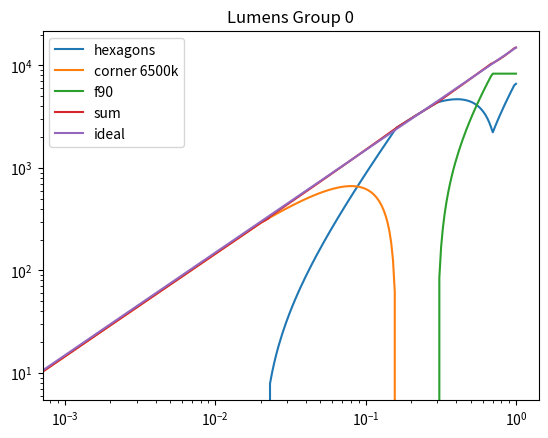
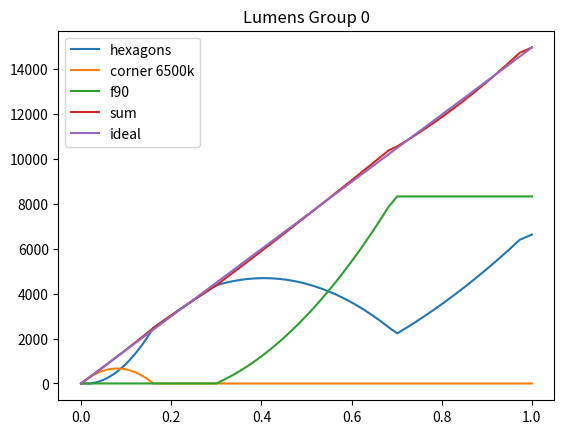
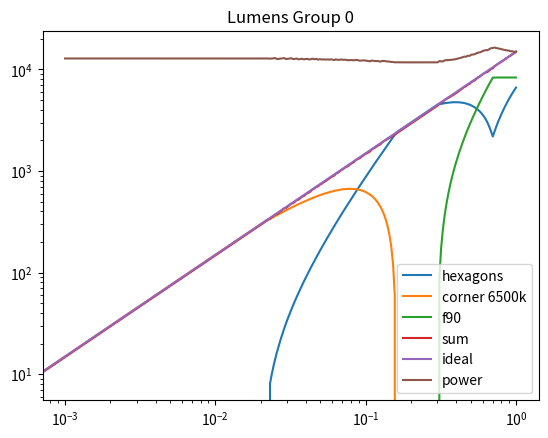
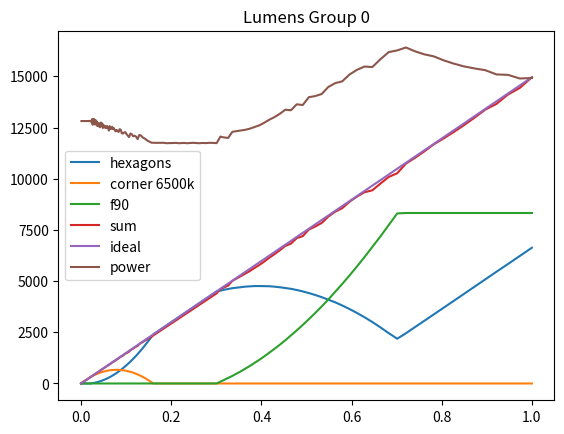
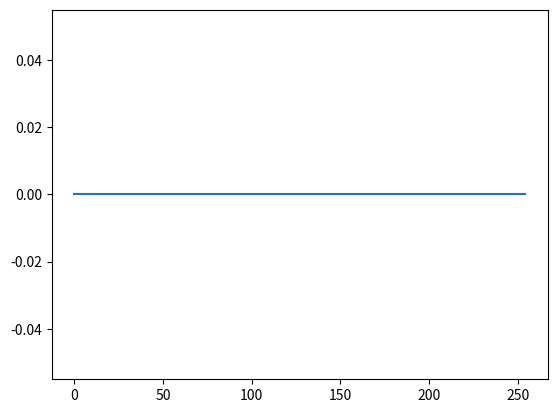
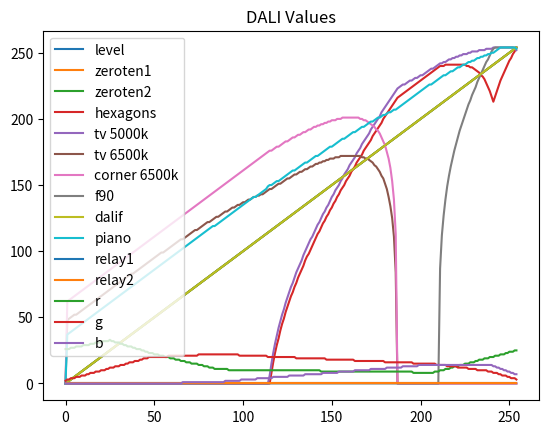

Write Python code to recreate these figures, in order. (Note: this script raises an exception after producing the figures.)
#!/usr/bin/python
import math
from dataclasses import dataclass
from enum import Enum
import numpy as np
import pandas as pd
from matplotlib import pyplot as plt


class ChannelType(Enum):
    DIRECTED = 0
    RESIDUAL = 1
    INDEPENDENT = 2


class Relay(Enum):
    NO_RELAY = 0
    RELAY1 = 1
    RELAY2 = 2


@dataclass
class LED(object):
    imax: float
    vf: float
    eff: float

    @property
    def lumens(self):
        return self.power * self.eff

    @property
    def power(self):
        return self.imax * 0.001 * self.vf


@dataclass
class Channel(object):
    friendly_name: str
    type: ChannelType
    points: list[tuple[float, float]] | None
    led: LED
    group: int = 0
    night_only: bool = False
    driver_min: float = 0.001
    requires_relay: Relay = Relay.NO_RELAY
    priority: int = 0

    @property
    def is_proportioned(self):
        return self.type == ChannelType.DIRECTED or self.type == ChannelType.RESIDUAL


INRANGE = np.arange(0, 255, 1)

COLUMNS = [
    "level",
    "zeroten1",  # F90s
    "zeroten2",
    "dalia",  # hexagons 3
    "dalib",  # tv5000 1
    "dalic",  # tv6500 0
    "dalid",  # back 6500 2
    "dalie",
    "dalif",
    "espnow",  # piano
    "relay1",
    "relay2",
    "r",
    "g",
    "b",
]

MINIMUM_DIM = 0.001

ITERATIONS = 400
REVERSE_PRIORITY = False

LIVING_ROOM_CHANNELS = {
    "dalie": Channel(
        friendly_name="f90",
        points=[(0, 0.0), (0.3, 0.0), (0.7, 1.45), (1.0, 1.45)],
        type=ChannelType.INDEPENDENT,
        led=LED(imax=450 * 2, vf=50, eff=185),
        group=0,
    ),
    "dalia": Channel(
        friendly_name="hexagons",
        type=ChannelType.INDEPENDENT,
        points=[
            (0.0, 0.0),
            (0.02, 0.0),
            (0.16, 1.85),
            (0.3, 1.75),
            (0.7, 0.38),
            (1.0, 0.83),
        ],
        led=LED(vf=17, imax=650 * 5, eff=120),
        group=0,
    ),
    "espnow": Channel(
        friendly_name="piano",
        type=ChannelType.INDEPENDENT,
        points=[(0.0, 1.3), (0.05, 1.1), (0.16, 0.9), (1.0, 0.5)],
        led=LED(vf=46, imax=650, eff=135),
        group=2,
    ),
    "dalib": Channel(
        friendly_name="tv 5000k",
        type=ChannelType.INDEPENDENT,
        points=[
            (0.0, 0.0),
            (0.02, 0.0),
            (0.16, 0.8),
            (0.23, 0.7),
            (0.45, 0.55),
            (0.6, 0.46),
            (1.0, 0.28),
        ],
        led=LED(imax=480, vf=40, eff=123),
        group=1,
    ),
    "dalic": Channel(
        friendly_name="tv 6500k",
        type=ChannelType.INDEPENDENT,
        points=[(0.0, 1.2), (0.01, 1.0), (0.02, 0.8), (0.16, 0.0), (1.0, 0.0)],
        led=LED(imax=650, vf=33, eff=130),
        group=1,
        night_only=True,
    ),
    "dalid": Channel(
        friendly_name="corner 6500k",
        type=ChannelType.INDEPENDENT,
        points=[(0.0, 1.75), (0.02, 1.75), (0.16, 0.0), (1.0, 0.0)],
        led=LED(imax=650, vf=33, eff=130),
        group=0,
        night_only=True,
    ),
}

F90_PROP = 0.5
FADE = 1.1

FULLTHRIVE_CHANNELS = {
    "dalia": Channel(
        friendly_name="5700k Thrive",
        type=ChannelType.INDEPENDENT,
        points=[(0.0, 4), (1.0, 4)],
        led=LED(vf=34, imax=2800, eff=125),
        group=0,
        driver_min=0.001,
        requires_relay=Relay.RELAY1,
        priority=0,
    ),
    "dalib": Channel(
        friendly_name="5000k F90",
        type=ChannelType.INDEPENDENT,
        points=[
            (0.0, 0.0),
            (0.28 / FADE, 0.0),
            (0.28 * FADE**3, F90_PROP),
            (1.0, F90_PROP),
        ],
        led=LED(imax=950, vf=51, eff=177),
        group=0,
        driver_min=0.01,
        requires_relay=Relay.RELAY2,
        priority=1,
    ),
    "dalic": Channel(
        friendly_name="5000k F90 2",
        type=ChannelType.INDEPENDENT,
        points=[
            (0.0, 0.0),
            (0.44 / FADE, 0.0),
            (0.44 * FADE, F90_PROP),
            (1.0, F90_PROP),
        ],
        led=LED(imax=950, vf=51, eff=177),
        group=0,
        driver_min=0.01,
        requires_relay=Relay.RELAY2,
        priority=1,
    ),
    "dalid": Channel(
        friendly_name="5000k F90 3",
        type=ChannelType.INDEPENDENT,
        points=[
            (0.0, 0.0),
            (0.58 / FADE, 0.0),
            (0.58 * FADE, F90_PROP),
            (1.0, F90_PROP),
        ],
        led=LED(imax=950, vf=51, eff=177),
        group=0,
        driver_min=0.01,
        requires_relay=Relay.RELAY2,
        priority=1,
    ),
    "dalie": Channel(
        friendly_name="5000k F90 4",
        type=ChannelType.INDEPENDENT,
        points=[
            (0.0, 0.0),
            (0.73 / FADE, 0.0),
            (0.73 * FADE, F90_PROP),
            (1.0, F90_PROP),
        ],
        led=LED(imax=950, vf=51, eff=177),
        group=0,
        driver_min=0.01,
        requires_relay=Relay.RELAY2,
        priority=1,
    ),
}

F90_PROP = 3.0
FADE = 0.04

LESSTHRIVE_CHANNELS = {
    "dalia": Channel(
        friendly_name="5700k Thrive",
        type=ChannelType.INDEPENDENT,
        points=[(0.0, 4), (1.0, 4)],
        led=LED(vf=34, imax=2800, eff=125),
        group=0,
        driver_min=0.001,
        requires_relay=Relay.RELAY1,
        priority=0,
    ),
    "dalib": Channel(
        friendly_name="5000k F90",
        type=ChannelType.INDEPENDENT,
        points=[
            (0.0, 0.0),
            (0.27 - FADE, 0.0),
            (0.27 + FADE, F90_PROP),
            (1.0, F90_PROP),
        ],
        led=LED(imax=950, vf=51, eff=177),
        group=0,
        driver_min=0.01,
        requires_relay=Relay.RELAY2,
        priority=1,
    ),
    "dalic": Channel(
        friendly_name="5000k F90 2",
        type=ChannelType.INDEPENDENT,
        points=[
            (0.0, 0.0),
            (0.41 - FADE, 0.0),
            (0.41 + FADE, F90_PROP),
            (1.0, F90_PROP),
        ],
        led=LED(imax=950, vf=51, eff=177),
        group=0,
        driver_min=0.01,
        requires_relay=Relay.RELAY2,
        priority=1,
    ),
    "dalid": Channel(
        friendly_name="5000k F90 3",
        type=ChannelType.INDEPENDENT,
        points=[
            (0.0, 0.0),
            (0.58 - FADE, 0.0),
            (0.58 + FADE, F90_PROP),
            (1.0, F90_PROP),
        ],
        led=LED(imax=950, vf=51, eff=177),
        group=0,
        driver_min=0.01,
        requires_relay=Relay.RELAY2,
        priority=1,
    ),
    "dalie": Channel(
        friendly_name="5000k F90 4",
        type=ChannelType.INDEPENDENT,
        points=[
            (0.0, 0.0),
            (0.73 - FADE, 0.0),
            (0.73 + FADE, F90_PROP),
            (1.0, F90_PROP),
        ],
        led=LED(imax=950, vf=51, eff=177),
        group=0,
        driver_min=0.01,
        requires_relay=Relay.RELAY2,
        priority=1,
    ),
}


if "fadetest" and 0:
    CHANNELS = {
        "a": Channel(
            friendly_name="a",
            type=ChannelType.INDEPENDENT,
            points=[(0.0, 1.0), (1.0, 0.0)],
            led=LED(1000, 34, 120),
        ),
        "b": Channel(
            friendly_name="b",
            type=ChannelType.INDEPENDENT,
            points=[(0.0, 0.0), (1.0, 1.0)],
            led=LED(1000, 34, 120),
        ),
    }
    COLUMNS = ["a", "b"]


CHANNELS = LIVING_ROOM_CHANNELS
# CHANNELS = FULLTHRIVE_CHANNELS
if 0 and "No custom channels":
    highest_flux = 1
    CHANNELS = {}
REFINE_GROUPS = (0,)

highest_flux = max((curve.led.lumens for curve in CHANNELS.values()))
max_group = max((channel.group for channel in CHANNELS.values()))
max_priority = max(channel.priority for channel in CHANNELS.values())

total_prop = [0.0] * (max_group + 1)
print(total_prop)
if 1 and "print proportions":
    for key, channel in CHANNELS.items():
        print(
            f"Channel {key}: '{channel.friendly_name}': {channel.led.power}W {channel.led.lumens} ({(channel.led.lumens / highest_flux)})"
        )
        if not channel.night_only:
            total_prop[channel.group] += channel.led.lumens / highest_flux

for group in range(max_group):
    print(f"Total group {group} daytime proportion {total_prop[group]}")


# exit()


def to_linear_custom(inp: np.ndarray, minimum_level: float = 0.001) -> np.ndarray:
    divider = -math.log10(minimum_level)
    ary = 10 ** ((inp - 1) / 253.0 * divider) * minimum_level
    ary[inp == 0] = 0
    # for i in range(len(inp)):
    #     if inp[i] == 0:
    #         ary[i] = 0;
    return ary


def to_linear(inp: np.ndarray) -> np.ndarray:
    return to_linear_custom(inp)


def to_linear_with_minimum(inp: np.ndarray, minimum: float) -> np.ndarray:
    lin = to_linear_custom(inp)
    lin[lin < minimum] = minimum
    lin[inp == 0] = 0
    return lin
    

def to_log(inp: np.ndarray) -> np.ndarray:
    # return to_log_custom(inp)
    return np.maximum(np.log10(inp * 1000) * 253.0 / 3.0 + 1.0, 0.0)

LIN_FLUX_TARGET = to_linear_custom(INRANGE, MINIMUM_DIM)
LIN_FLUX_TARGET[0] = 0.0

def main():
    warnings = []
    dalivals_float = {}
    lumens = [{} for _ in range(max_group + 1)]

    groupcolumns = [[], [], [], [], []]

    group_offsets = [np.zeros(INRANGE.size) for _ in range(max_group + 1)]
    channel_offsets = {key: np.zeros(INRANGE.size) for key in CHANNELS.keys()}

    for iteration in range(ITERATIONS):
        saturated = {key: np.zeros(INRANGE.size) for key in CHANNELS}
        lumensum = [np.zeros(INRANGE.size) for _ in range(max_group + 1)]
        lumensum_quantised = [np.zeros(INRANGE.size) for _ in range(max_group + 1)]
        powersum = [np.zeros(INRANGE.size) for _ in range(max_group + 1)]

        for key in COLUMNS:
            if key not in CHANNELS:
                dalivals_float[key] = INRANGE
                continue

            # interpolate curves
            channel = CHANNELS[key]
            x, y = zip(*channel.points)
            # print("Processing curve ", key, x, y)
            flux_points = np.array(x, dtype=float)
            prop_points = np.array(y, dtype=float)
            lamp_lumen_ratio = highest_flux / channel.led.lumens
            interpolated_curve = np.interp(
                LIN_FLUX_TARGET, flux_points, prop_points * lamp_lumen_ratio
            )
            raw_dali = to_log(interpolated_curve * LIN_FLUX_TARGET)

            dalivals_float[key] = np.clip(raw_dali + channel_offsets[key], 0, 254)
            channel_lumens = (
                to_linear_with_minimum(
                    dalivals_float[key], minimum=channel.driver_min
                )
                * channel.led.lumens
            )
            channel_lumens_quantised = (
                to_linear_with_minimum(
                    (dalivals_float[key]).astype(int), minimum=channel.driver_min
                )
                * channel.led.lumens
            )
            lumens[channel.group][channel.friendly_name] = channel_lumens
            lumensum[channel.group] += channel_lumens
            lumensum_quantised[channel.group] += channel_lumens_quantised
            powersum[channel.group] += channel_lumens / channel.led.eff
            if iteration == 0:
                groupcolumns[channel.group].append(channel.friendly_name)

        for key in COLUMNS:
            if key not in CHANNELS:
                dalivals_float[key] = INRANGE
                continue
            saturated[key] = np.any(
                (dalivals_float[key] == 254, dalivals_float[key] == 0), 0
            )

        for group in REFINE_GROUPS:
            if len(lumens[group]) == 0:
                continue
            group_lumens = lumensum[group]
            target_lumens = LIN_FLUX_TARGET * highest_flux * total_prop[group]
            inc_needed = group_lumens < target_lumens
            dec_needed = group_lumens > target_lumens
            change_inc = (
                1.0
                if max(np.abs(group_lumens[1:] - target_lumens[1:]) / target_lumens[1:])
                > 0.04
                else 0.2
            )
            print(
                iteration,
                change_inc,
                max(np.abs(group_lumens[1:] - target_lumens[1:]) / target_lumens[1:]),
            )
            change = np.zeros(INRANGE.size)
            change[inc_needed] = change_inc
            change[dec_needed] = -change_inc

            for priority in (
                range(max_priority + 1)
                if REVERSE_PRIORITY
                else reversed(range(max_priority + 1))
            ):
                channels_in_priority = []
                for ch_key, ch in reversed(CHANNELS.items()):
                    if ch.priority == priority:
                        channels_in_priority.append(ch_key)
                num_channels = len(channels_in_priority)

                # first pass we only change existing unsaturated lights
                prio_change = np.zeros(INRANGE.size)
                for ch_key in channels_in_priority:
                    # not_sat = np.logical_not(saturated[ch_key])
                    not_sat = dalivals_float[ch_key] > 1
                    old_vals = np.clip(
                        dalivals_float[ch_key] + channel_offsets[ch_key], 0, 254
                    )
                    channel_offsets[ch_key][not_sat] += (change / num_channels)[
                        not_sat
                    ]
                    diff = (
                        np.clip(
                            dalivals_float[ch_key] + channel_offsets[ch_key], 0, 254
                        )
                        - old_vals
                    )
                    prio_change += diff
                change -= prio_change

                # now we can turn on lights
                # for ch_key in channels_in_priority:
                #     allow_expand = np.convolve(dalivals_float[ch_key] > 1, np.ones(3), "same") > 0
                #     old_vals = np.clip(dalivals_float[ch_key] + channel_offsets[ch_key], 0, 254)
                #     channel_offsets[ch_key][allow_expand] += change[allow_expand]
                #     diff = np.clip(dalivals_float[ch_key] + channel_offsets[ch_key], 0, 254) - old_vals
                #     change -= diff

            if iteration == 0:
                lumens[group]["sum"] = group_lumens
                lumens[group]["ideal"] = target_lumens
                lumen_df = pd.DataFrame(
                    lumens[group],
                    columns=groupcolumns[group] + ["sum", "ideal"],
                    index=LIN_FLUX_TARGET,
                )
                lumen_df.plot(loglog=True, title=f"Lumens Group {group}")
                plt.show()
                lumen_df.plot(loglog=False, title=f"Lumens Group {group}")
                plt.show()

    for key, channel in CHANNELS.items():
        print(key, dalivals_float[key], dalivals_float[key].size)

    name_columns = []
    for name in COLUMNS:
        if name in CHANNELS:
            name_columns.append(CHANNELS[name].friendly_name)
            dalivals_float[CHANNELS[name].friendly_name] = dalivals_float[name]
            if name in lumens:
                lumendict = lumens[CHANNELS[name].group]
                lumendict[CHANNELS[name].friendly_name] = lumendict[name]
        else:
            name_columns.append(name)

    for group in (0,):
        if len(lumens[group]) == 0:
            continue
        lumens[group]["sum"] = lumensum_quantised[group]
        lumens[group]["power"] = lumensum_quantised[group] / powersum[group] * 100
        lumens[group]["ideal"] = LIN_FLUX_TARGET * highest_flux * total_prop[group]
        lumen_df = pd.DataFrame(
            lumens[group],
            columns=groupcolumns[group] + ["sum", "ideal", "power"],
            index=LIN_FLUX_TARGET,
        )
        lumen_df.plot(loglog=True, title=f"Lumens Group {group}")
        plt.show()
        lumen_df.plot(loglog=False, title=f"Lumens Group {group}")
        plt.show()
        print(group_offsets[group])
        plt.plot(INRANGE, group_offsets[group])
        plt.show()
    # exit()

    # df_plot_only = pd.DataFrame({key: value for key, value in dalivals.items() if value is not inrange}, columns=name_columns)
    # df_plot_only.plot(title="DALI Values");
    # plt.show();

    # Create colour LUTs
    colourpoints = [
        (
            0,
            (
                194,
                45,
                23,
            ),
        ),
        (25, (203, 118, 33)),
        (48, (150, 160, 00)),
        (86, (41, 172, 61)),
        (207, (23, 143, 202)),
        (239, (149, 110, 201)),
        (254, (186, 57, 149)),
    ]

    # colourpoints = [(0, (255, 255, 255)),
    # (254, (255, 255, 255))]

    sRGB_to_prophoto = np.array(
        [
            [0.6274413721, 0.3292974595, 0.0433514584],
            [0.0690276171, 0.9195806669, 0.0113614226],
            [0.0163642351, 0.0880171625, 0.8955649727],
        ]
    ).T

    white = (0.3 * 1.0, 0.3 * 0.78, 0.3 * 0.36)

    colour_reflevels = [point[0] for point in colourpoints]
    colour_r = [(point[1][0] / 255) ** 2.2 for point in colourpoints]
    colour_g = [(point[1][1] / 255) ** 2.2 for point in colourpoints]
    colour_b = [(point[1][2] / 255) ** 2.2 for point in colourpoints]

    lin_r = np.interp(INRANGE, colour_reflevels, colour_r)
    lin_g = np.interp(INRANGE, colour_reflevels, colour_g)
    lin_b = np.interp(INRANGE, colour_reflevels, colour_b)

    out_r = np.zeros(INRANGE.size)
    out_g = np.zeros(INRANGE.size)
    out_b = np.zeros(INRANGE.size)

    for idx in INRANGE:
        r = lin_r[idx]
        g = lin_g[idx]
        b = lin_b[idx]
        out = np.matmul(np.array([r, g, b]), sRGB_to_prophoto)
        out_r[idx] = out[0]
        out_g[idx] = out[1]
        out_b[idx] = out[2]

    dalivals_float["r"] = np.maximum(
        np.floor(out_r * white[0] * 255 - 0.5).astype(int), 0
    )
    dalivals_float["g"] = np.maximum(
        np.floor(out_g * white[1] * 255 - 0.5).astype(int), 0
    )
    dalivals_float["b"] = np.maximum(
        np.floor(out_b * white[2] * 255 - 0.5).astype(int), 0
    )

    # build relay arrays
    relay1_needed = np.zeros(INRANGE.size, dtype=int)
    relay2_needed = np.zeros(INRANGE.size, dtype=int)

    for name, dalival in dalivals_float.items():
        selector = dalival > 1
        if name not in CHANNELS:
            continue
        if CHANNELS[name].requires_relay == Relay.RELAY1:
            relay1_needed[selector] = 1
        if CHANNELS[name].requires_relay == Relay.RELAY2:
            relay2_needed[selector] = 1

    dalivals_float["relay1"] = relay1_needed
    dalivals_float["relay2"] = relay2_needed

    df = pd.DataFrame(dalivals_float, columns=name_columns).astype(int)
    df.plot(title="DALI Values")
    plt.show()
    print(df)
    df.to_csv("spiffs/levelluts4.csv", index=False)
    # print("hello")
    # print(to_log(to_linear(inrange)))


if __name__ == "__main__":
    main()
